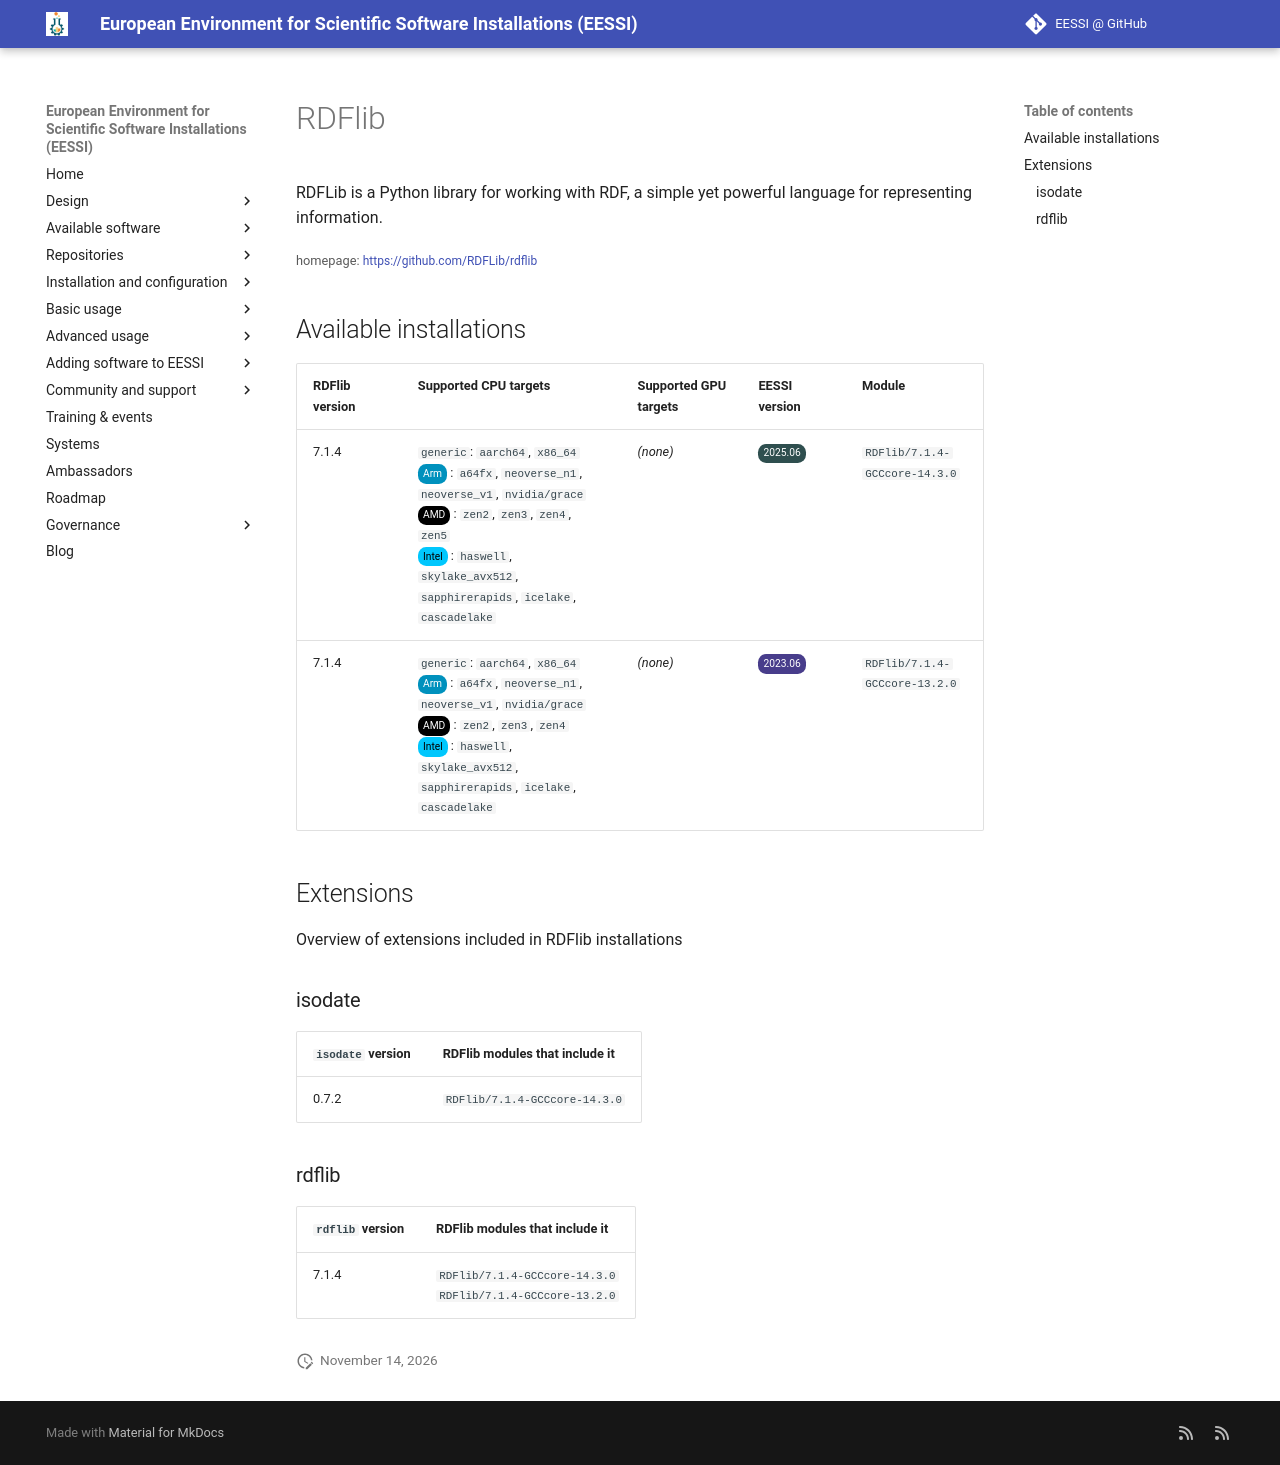

repository: EESSI/docs · page: available_software/detail/RDFlib/index.html · generator: mkdocs

---
json_ld:
  '@context': https://schema.org
  '@type': SoftwareApplication
  applicationCategory: DeveloperApplication
  description: "RDFLib is a Python library for working with RDF, a simple yet powerful\
    \ language\n for representing information."
  license: Not confirmed
  name: RDFlib
  offers:
    '@type': Offer
    price: 0
  operatingSystem: LINUX
  review:
    '@type': Review
    author:
      '@type': Organization
      name: EESSI
    reviewBody: Application has been successfully made available on all architectures
      supported by EESSI
    reviewRating:
      '@type': Rating
      ratingValue: 5
  softwareRequirements: See https://www.eessi.io/docs/ for how to make EESSI available
    on your system
  softwareVersion: '[''7.1.4'']'
  url: https://github.com/RDFLib/rdflib
---
# RDFlib


RDFLib is a Python library for working with RDF, a simple yet powerful language
 for representing information.

<small>homepage: </small><span class="software-link">[https://github.com/RDFLib/rdflib](https://github.com/RDFLib/rdflib)</span>

## Available installations


|RDFlib version|Supported CPU targets|Supported GPU targets|EESSI version|Module|
| --- | --- | --- | --- | --- |
|7.1.4|`generic`: `aarch64`, `x86_64`<br/><span class="software-cpu-arm">Arm</span>: `a64fx`, `neoverse_n1`, `neoverse_v1`, `nvidia/grace`<br/><span class="software-cpu-amd">AMD</span>: `zen2`, `zen3`, `zen4`, `zen5`<br/><span class="software-cpu-intel">Intel</span>: `haswell`, `skylake_avx512`, `sapphirerapids`, `icelake`, `cascadelake`<br/>|*(none)*|<span class="software-eessi-version-202506">2025.06</span>|`RDFlib/7.1.4-GCCcore-14.3.0`|
|7.1.4|`generic`: `aarch64`, `x86_64`<br/><span class="software-cpu-arm">Arm</span>: `a64fx`, `neoverse_n1`, `neoverse_v1`, `nvidia/grace`<br/><span class="software-cpu-amd">AMD</span>: `zen2`, `zen3`, `zen4`<br/><span class="software-cpu-intel">Intel</span>: `haswell`, `skylake_avx512`, `sapphirerapids`, `icelake`, `cascadelake`<br/>|*(none)*|<span class="software-eessi-version-202306">2023.06</span>|`RDFlib/7.1.4-GCCcore-13.2.0`|

## Extensions

Overview of extensions included in RDFlib installations


### isodate


|`isodate` version|RDFlib modules that include it|
| --- | --- |
|0.7.2|`RDFlib/7.1.4-GCCcore-14.3.0`|

### rdflib


|`rdflib` version|RDFlib modules that include it|
| --- | --- |
|7.1.4|`RDFlib/7.1.4-GCCcore-14.3.0`<br/>`RDFlib/7.1.4-GCCcore-13.2.0`|
